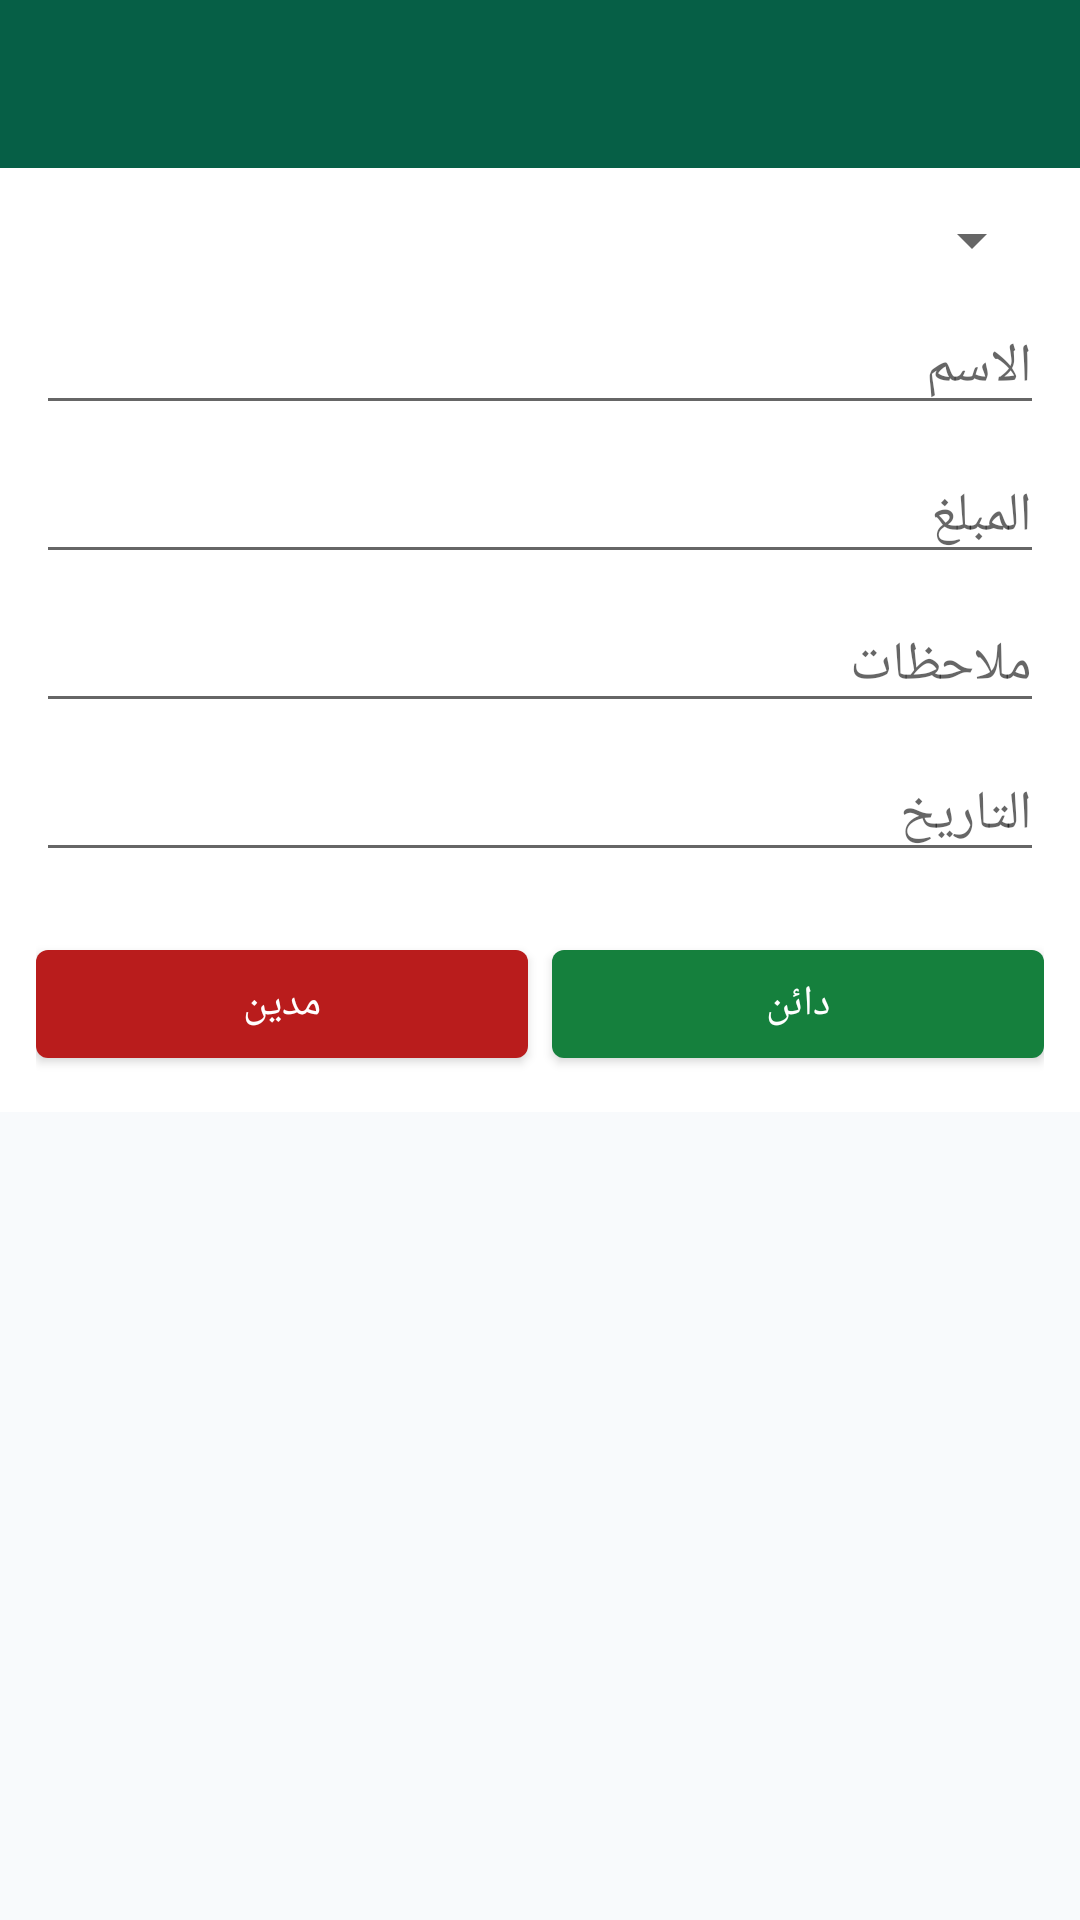

The Android layout XML behind this screen, and the referenced resources:
<!-- AndroidManifest.xml: application theme Theme.MuhasibTech -->
<!-- res/layout/activity_settle.xml -->
<?xml version="1.0" encoding="utf-8"?>
<LinearLayout xmlns:android="http://schemas.android.com/apk/res/android"
    xmlns:app="http://schemas.android.com/apk/res-auto"
    android:layout_width="match_parent" android:layout_height="match_parent"
    android:orientation="vertical" android:background="@color/background">

    <com.google.android.material.appbar.MaterialToolbar
        android:id="@+id/toolbar" android:layout_width="match_parent" android:layout_height="?attr/actionBarSize"
        android:background="@color/colorPrimary" app:titleTextColor="@color/white" />

    <ScrollView android:layout_width="match_parent" android:layout_height="0dp" android:layout_weight="1">
        <LinearLayout android:layout_width="match_parent" android:layout_height="wrap_content"
            android:orientation="vertical" android:padding="12dp" android:background="@color/surface">

            <Spinner android:id="@+id/spCashbox" android:layout_width="match_parent" android:layout_height="wrap_content" />

            <AutoCompleteTextView android:id="@+id/etParty" android:layout_width="match_parent"
                android:layout_height="wrap_content" android:layout_marginTop="8dp"
                android:hint="@string/name" android:completionThreshold="1" android:inputType="text" />

            <EditText android:id="@+id/etAmount" android:layout_width="match_parent"
                android:layout_height="wrap_content" android:layout_marginTop="8dp"
                android:hint="@string/amount" android:inputType="numberDecimal" />

            <EditText android:id="@+id/etNotes" android:layout_width="match_parent"
                android:layout_height="wrap_content" android:layout_marginTop="8dp"
                android:hint="@string/notes" android:inputType="text" />

            <EditText android:id="@+id/etDate" android:layout_width="match_parent"
                android:layout_height="wrap_content" android:layout_marginTop="8dp"
                android:hint="@string/date" android:focusable="false" android:clickable="true" />

            <RadioGroup android:id="@+id/rgCurrency" android:layout_width="match_parent"
                android:layout_height="wrap_content" android:orientation="horizontal"
                android:layout_marginTop="8dp" />

            <LinearLayout android:layout_width="match_parent" android:layout_height="wrap_content"
                android:orientation="horizontal" android:layout_marginTop="12dp">

                <com.google.android.material.button.MaterialButton
                    android:id="@+id/btnDebit" android:layout_width="0dp" android:layout_height="wrap_content"
                    android:layout_weight="1" android:text="@string/debit" android:textColor="@color/white"
                    app:backgroundTint="@color/danger" />

                <com.google.android.material.button.MaterialButton
                    android:id="@+id/btnCredit" android:layout_width="0dp" android:layout_height="wrap_content"
                    android:layout_weight="1" android:layout_marginStart="8dp" android:text="@string/credit"
                    android:textColor="@color/white" app:backgroundTint="@color/success" />
            </LinearLayout>
        </LinearLayout>
    </ScrollView>
</LinearLayout>
<!-- resources referenced by this layout -->
<resources>
  <color name="background">#F8FAFC</color>
  <color name="colorPrimary">#065F46</color>
  <color name="danger">#B91C1C</color>
  <color name="success">#15803D</color>
  <color name="surface">#FFFFFF</color>
  <color name="white">#FFFFFF</color>
  <string name="amount">المبلغ</string>
  <string name="credit">دائن</string>
  <string name="date">التاريخ</string>
  <string name="debit">مدين</string>
  <string name="name">الاسم</string>
  <string name="notes">ملاحظات</string>
  <style name="Theme.MuhasibTech" parent="Theme.MaterialComponents.Light.NoActionBar">
          <item name="colorPrimary">@color/colorPrimary</item>
          <item name="colorPrimaryDark">@color/colorPrimaryDark</item>
          <item name="colorPrimaryVariant">@color/colorPrimaryVariant</item>
          <item name="colorAccent">@color/colorAccent</item>
          <item name="colorOnPrimary">@color/white</item>
          <item name="colorSecondary">@color/colorAccent</item>
          <item name="colorOnSecondary">@color/white</item>
  
          <item name="android:statusBarColor">@color/colorPrimaryDark</item>
          <item name="android:navigationBarColor">@color/colorPrimaryDark</item>
          <item name="android:windowBackground">@color/background</item>
          <item name="android:colorBackground">@color/background</item>
      </style>
  <color name="colorPrimaryDark">#064E3B</color>
  <color name="colorPrimaryVariant">#047857</color>
  <color name="colorAccent">#D97706</color>
</resources>
